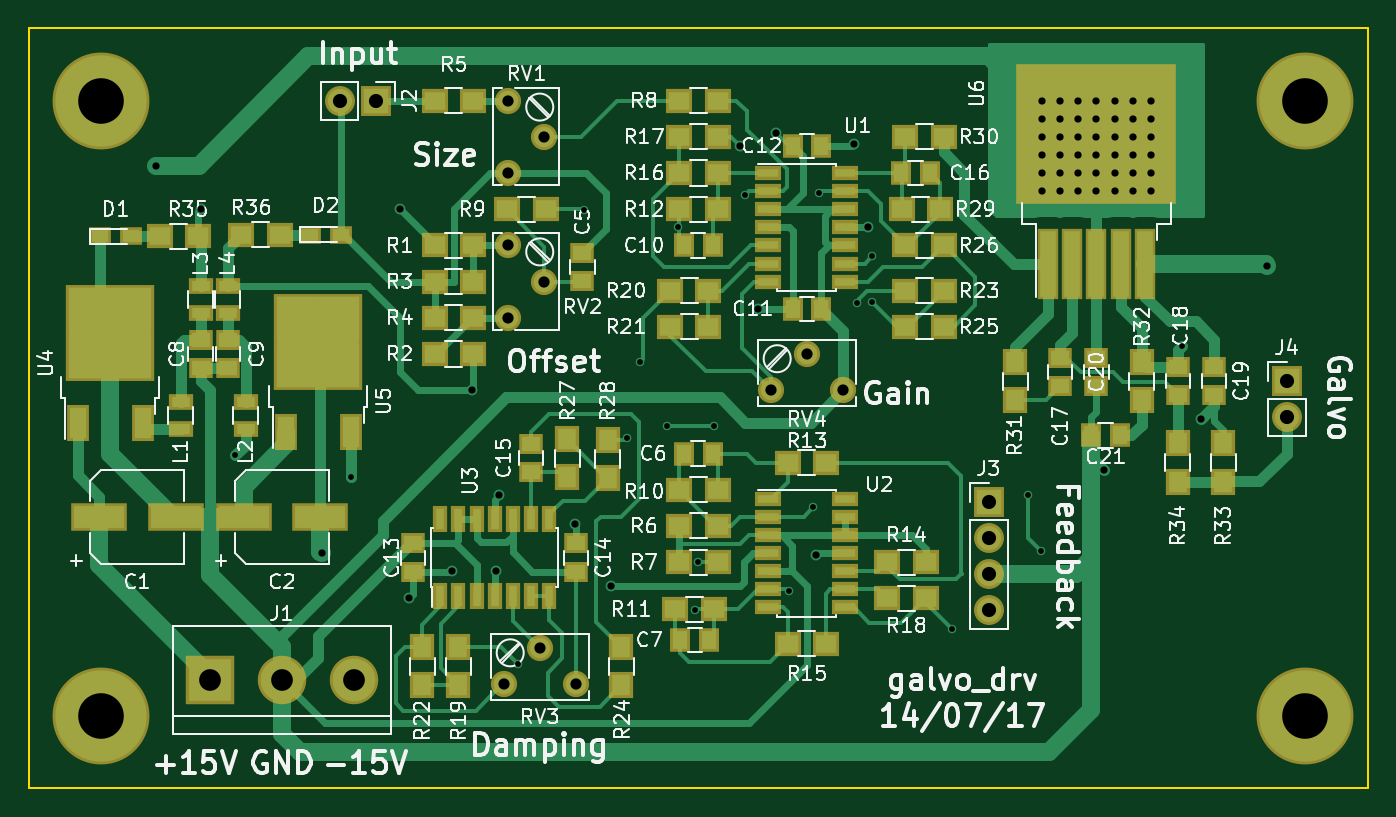
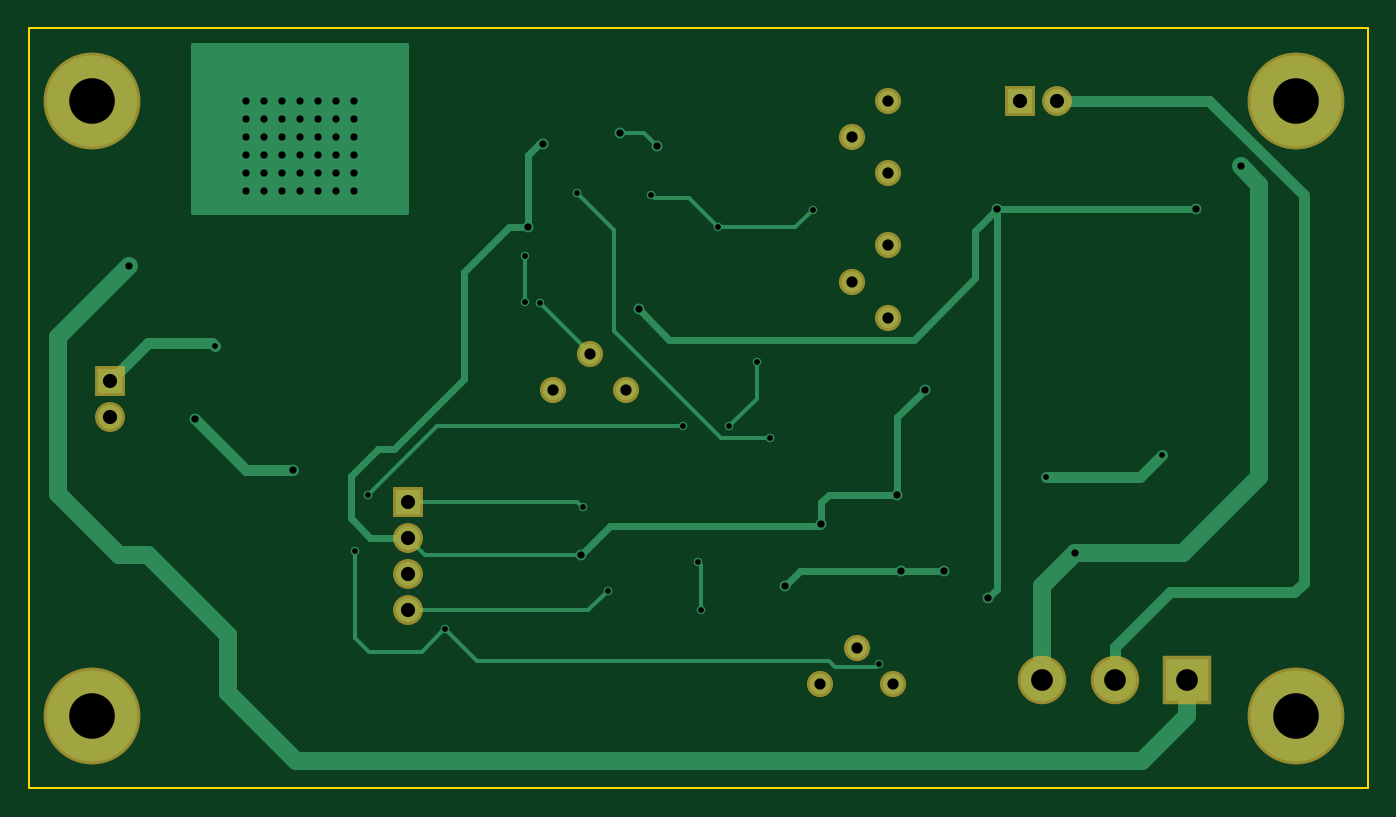
Circuit board: 7 layer files. Board 94.0 x 53.3 mm.
- bottom_copper: galvo_drv-B.Cu.gbr (8364 bytes)
- bottom_mask: galvo_drv-B.Mask.gbr (1117 bytes)
- outline: galvo_drv-Edge.Cuts.gbr (585 bytes)
- top_copper: galvo_drv-F.Cu.gbr (37293 bytes)
- top_mask: galvo_drv-F.Mask.gbr (5882 bytes)
- top_silk: galvo_drv-F.SilkS.gbr (85221 bytes)
- drill: galvo_drv.drl (1510 bytes)

=== bottom_copper: galvo_drv-B.Cu.gbr (8364 bytes, source omitted) ===
=== bottom_mask: galvo_drv-B.Mask.gbr ===
G04 #@! TF.FileFunction,Soldermask,Bot*
%FSLAX46Y46*%
G04 Gerber Fmt 4.6, Leading zero omitted, Abs format (unit mm)*
G04 Created by KiCad (PCBNEW 4.0.6) date 07/14/17 14:36:20*
%MOMM*%
%LPD*%
G01*
G04 APERTURE LIST*
%ADD10C,0.100000*%
%ADD11C,6.800000*%
%ADD12R,3.400000X3.400000*%
%ADD13C,3.400000*%
%ADD14R,2.100000X2.100000*%
%ADD15O,2.100000X2.100000*%
%ADD16C,1.840000*%
G04 APERTURE END LIST*
D10*
D11*
X117475000Y-25400000D03*
X117475000Y-68580000D03*
X33020000Y-68580000D03*
D12*
X40640000Y-66040000D03*
D13*
X45720000Y-66040000D03*
X50800000Y-66040000D03*
D14*
X52324000Y-25400000D03*
D15*
X49784000Y-25400000D03*
D14*
X95300800Y-53543200D03*
D15*
X95300800Y-56083200D03*
X95300800Y-58623200D03*
X95300800Y-61163200D03*
D14*
X116205000Y-45085000D03*
D15*
X116205000Y-47625000D03*
D16*
X61595000Y-25400000D03*
X64135000Y-27940000D03*
X61595000Y-30480000D03*
X61595000Y-35560000D03*
X64135000Y-38100000D03*
X61595000Y-40640000D03*
X61277500Y-66357500D03*
X63817500Y-63817500D03*
X66357500Y-66357500D03*
X80010000Y-45720000D03*
X82550000Y-43180000D03*
X85090000Y-45720000D03*
D11*
X33020000Y-25400000D03*
M02*

=== outline: galvo_drv-Edge.Cuts.gbr ===
G04 #@! TF.FileFunction,Profile,NP*
%FSLAX46Y46*%
G04 Gerber Fmt 4.6, Leading zero omitted, Abs format (unit mm)*
G04 Created by KiCad (PCBNEW 4.0.6) date 07/14/17 14:36:20*
%MOMM*%
%LPD*%
G01*
G04 APERTURE LIST*
%ADD10C,0.100000*%
%ADD11C,0.150000*%
G04 APERTURE END LIST*
D10*
D11*
X119380000Y-73660000D02*
X121920000Y-73660000D01*
X119380000Y-20320000D02*
X121920000Y-20320000D01*
X27940000Y-73660000D02*
X27940000Y-20320000D01*
X119380000Y-73660000D02*
X27940000Y-73660000D01*
X121920000Y-20320000D02*
X121920000Y-73660000D01*
X27940000Y-20320000D02*
X119380000Y-20320000D01*
M02*

=== top_copper: galvo_drv-F.Cu.gbr (37293 bytes, source omitted) ===
=== top_mask: galvo_drv-F.Mask.gbr ===
G04 #@! TF.FileFunction,Soldermask,Top*
%FSLAX46Y46*%
G04 Gerber Fmt 4.6, Leading zero omitted, Abs format (unit mm)*
G04 Created by KiCad (PCBNEW 4.0.6) date 07/14/17 14:36:20*
%MOMM*%
%LPD*%
G01*
G04 APERTURE LIST*
%ADD10C,0.100000*%
%ADD11R,1.500000X5.000000*%
%ADD12R,11.200000X9.800000*%
%ADD13R,1.900000X1.700000*%
%ADD14C,6.800000*%
%ADD15R,1.650000X1.400000*%
%ADD16R,1.400000X1.650000*%
%ADD17R,1.600000X1.300000*%
%ADD18R,3.400000X3.400000*%
%ADD19C,3.400000*%
%ADD20R,2.100000X2.100000*%
%ADD21O,2.100000X2.100000*%
%ADD22R,1.700000X1.900000*%
%ADD23C,1.840000*%
%ADD24R,1.900000X1.000000*%
%ADD25R,1.000000X1.900000*%
%ADD26R,1.600000X2.600000*%
%ADD27R,6.200000X6.800000*%
%ADD28R,1.700000X1.100000*%
%ADD29R,3.900000X2.000000*%
G04 APERTURE END LIST*
D10*
D11*
X99470000Y-36890000D03*
X101170000Y-36890000D03*
X102870000Y-36890000D03*
X104570000Y-36890000D03*
X106270000Y-36890000D03*
D12*
X102870000Y-27740000D03*
D13*
X92155000Y-27940000D03*
X89455000Y-27940000D03*
D14*
X117475000Y-25400000D03*
X117475000Y-68580000D03*
X33020000Y-68580000D03*
D15*
X66802000Y-38084000D03*
X66802000Y-36084000D03*
D16*
X75930000Y-50165000D03*
X73930000Y-50165000D03*
X73676000Y-63246000D03*
X75676000Y-63246000D03*
D15*
X40005000Y-42180000D03*
X40005000Y-44180000D03*
X41910000Y-44180000D03*
X41910000Y-42180000D03*
D16*
X75930000Y-35560000D03*
X73930000Y-35560000D03*
X81550000Y-40005000D03*
X83550000Y-40005000D03*
X81550000Y-28575000D03*
X83550000Y-28575000D03*
D15*
X54927500Y-58467500D03*
X54927500Y-56467500D03*
X66357500Y-58467500D03*
X66357500Y-56467500D03*
X63182500Y-51482500D03*
X63182500Y-49482500D03*
D16*
X89170000Y-30480000D03*
X91170000Y-30480000D03*
D15*
X100330000Y-45450000D03*
X100330000Y-43450000D03*
X108585000Y-44085000D03*
X108585000Y-46085000D03*
X111125000Y-46085000D03*
X111125000Y-44085000D03*
X102870000Y-45450000D03*
X102870000Y-43450000D03*
D16*
X104505000Y-48895000D03*
X102505000Y-48895000D03*
D17*
X32936000Y-34925000D03*
X35136000Y-34925000D03*
X47668000Y-34798000D03*
X49868000Y-34798000D03*
D18*
X40640000Y-66040000D03*
D19*
X45720000Y-66040000D03*
X50800000Y-66040000D03*
D20*
X52324000Y-25400000D03*
D21*
X49784000Y-25400000D03*
D20*
X95300800Y-53543200D03*
D21*
X95300800Y-56083200D03*
X95300800Y-58623200D03*
X95300800Y-61163200D03*
D20*
X116205000Y-45085000D03*
D21*
X116205000Y-47625000D03*
D13*
X59135000Y-35560000D03*
X56435000Y-35560000D03*
X56435000Y-43180000D03*
X59135000Y-43180000D03*
X59135000Y-38100000D03*
X56435000Y-38100000D03*
X56435000Y-40640000D03*
X59135000Y-40640000D03*
X59135000Y-25400000D03*
X56435000Y-25400000D03*
X76280000Y-55245000D03*
X73580000Y-55245000D03*
X73580000Y-57785000D03*
X76280000Y-57785000D03*
X76280000Y-25400000D03*
X73580000Y-25400000D03*
X64215000Y-33020000D03*
X61515000Y-33020000D03*
X76280000Y-52705000D03*
X73580000Y-52705000D03*
X73326000Y-61087000D03*
X76026000Y-61087000D03*
X76280000Y-33020000D03*
X73580000Y-33020000D03*
X83900000Y-50800000D03*
X81200000Y-50800000D03*
X88185000Y-57785000D03*
X90885000Y-57785000D03*
X83900000Y-63500000D03*
X81200000Y-63500000D03*
X73580000Y-30480000D03*
X76280000Y-30480000D03*
X73580000Y-27940000D03*
X76280000Y-27940000D03*
X90885000Y-60325000D03*
X88185000Y-60325000D03*
D22*
X58102500Y-66437500D03*
X58102500Y-63737500D03*
D13*
X75645000Y-38735000D03*
X72945000Y-38735000D03*
X72945000Y-41275000D03*
X75645000Y-41275000D03*
D22*
X55562500Y-63737500D03*
X55562500Y-66437500D03*
D13*
X92155000Y-38735000D03*
X89455000Y-38735000D03*
D22*
X69532500Y-63737500D03*
X69532500Y-66437500D03*
D13*
X92155000Y-41275000D03*
X89455000Y-41275000D03*
X89455000Y-35560000D03*
X92155000Y-35560000D03*
D22*
X65722500Y-49132500D03*
X65722500Y-51832500D03*
X68580000Y-49196000D03*
X68580000Y-51896000D03*
D13*
X89201000Y-33020000D03*
X91901000Y-33020000D03*
D22*
X97155000Y-43735000D03*
X97155000Y-46435000D03*
X106045000Y-43735000D03*
X106045000Y-46435000D03*
X111760000Y-49450000D03*
X111760000Y-52150000D03*
X108585000Y-52150000D03*
X108585000Y-49450000D03*
D13*
X37131000Y-34925000D03*
X39831000Y-34925000D03*
X45546000Y-34798000D03*
X42846000Y-34798000D03*
D23*
X61595000Y-25400000D03*
X64135000Y-27940000D03*
X61595000Y-30480000D03*
X61595000Y-35560000D03*
X64135000Y-38100000D03*
X61595000Y-40640000D03*
X61277500Y-66357500D03*
X63817500Y-63817500D03*
X66357500Y-66357500D03*
X80010000Y-45720000D03*
X82550000Y-43180000D03*
X85090000Y-45720000D03*
D24*
X79850000Y-30480000D03*
X79850000Y-31750000D03*
X79850000Y-33020000D03*
X79850000Y-34290000D03*
X79850000Y-35560000D03*
X79850000Y-36830000D03*
X79850000Y-38100000D03*
X85250000Y-38100000D03*
X85250000Y-36830000D03*
X85250000Y-35560000D03*
X85250000Y-34290000D03*
X85250000Y-33020000D03*
X85250000Y-31750000D03*
X85250000Y-30480000D03*
X79850000Y-53340000D03*
X79850000Y-54610000D03*
X79850000Y-55880000D03*
X79850000Y-57150000D03*
X79850000Y-58420000D03*
X79850000Y-59690000D03*
X79850000Y-60960000D03*
X85250000Y-60960000D03*
X85250000Y-59690000D03*
X85250000Y-58420000D03*
X85250000Y-57150000D03*
X85250000Y-55880000D03*
X85250000Y-54610000D03*
X85250000Y-53340000D03*
D25*
X56832500Y-60167500D03*
X58102500Y-60167500D03*
X59372500Y-60167500D03*
X60642500Y-60167500D03*
X61912500Y-60167500D03*
X63182500Y-60167500D03*
X64452500Y-60167500D03*
X64452500Y-54767500D03*
X63182500Y-54767500D03*
X61912500Y-54767500D03*
X60642500Y-54767500D03*
X59372500Y-54767500D03*
X58102500Y-54767500D03*
X56832500Y-54767500D03*
D26*
X31375000Y-48015000D03*
X35935000Y-48015000D03*
D27*
X33655000Y-41715000D03*
D26*
X45980000Y-48650000D03*
X50540000Y-48650000D03*
D27*
X48260000Y-42350000D03*
D28*
X38608000Y-48448000D03*
X38608000Y-46548000D03*
X43180000Y-48448000D03*
X43180000Y-46548000D03*
X40005000Y-40320000D03*
X40005000Y-38420000D03*
X41910000Y-40320000D03*
X41910000Y-38420000D03*
D29*
X32860000Y-54610000D03*
X38260000Y-54610000D03*
X43020000Y-54610000D03*
X48420000Y-54610000D03*
D14*
X33020000Y-25400000D03*
M02*

=== top_silk: galvo_drv-F.SilkS.gbr (85221 bytes, source omitted) ===
=== drill: galvo_drv.drl ===
M48
;DRILL file {KiCad 4.0.6} date 07/14/17 14:31:31
;FORMAT={-:-/ absolute / inch / decimal}
FMAT,2
INCH,TZ
T1C0.016
T2C0.020
T3C0.031
T4C0.039
T5C0.060
T6C0.126
%
G90
G05
M72
T1
X1.67Y-1.98
X1.99Y-2.04
X2.452Y-2.556
X2.634Y-1.302
X2.752Y-1.932
X2.788Y-1.722
X2.864Y-1.9
X2.895Y-1.35
X2.942Y-2.406
X2.95Y-2.274
X2.992Y-1.9
X3.08Y-1.26
X3.2Y-2.354
X3.268Y-2.124
X3.284Y-1.256
X3.388Y-1.56
X3.43Y-1.43
X3.43Y-1.555
X3.65Y-2.46
X3.862Y-2.09
X3.898Y-2.244
X4.286Y-1.678
T2
X1.452Y-1.18
X1.575Y-1.3
X1.91Y-2.25
X2.125Y-1.3
X2.15Y-2.375
X2.27Y-2.3
X2.325Y-1.8
X2.39Y-2.3
X2.4Y-2.09
X2.61Y-2.17
X2.71Y-2.34
X3.065Y-1.125
X3.115Y-1.575
X3.165Y-1.09
X3.275Y-2.255
X3.38Y-1.12
X3.42Y-1.35
X3.9Y-1.
X3.9Y-1.05
X3.9Y-1.1
X3.9Y-1.15
X3.9Y-1.2
X3.9Y-1.25
X3.95Y-1.
X3.95Y-1.05
X3.95Y-1.1
X3.95Y-1.15
X3.95Y-1.2
X3.95Y-1.25
X4.Y-1.
X4.Y-1.05
X4.Y-1.1
X4.Y-1.15
X4.Y-1.2
X4.Y-1.25
X4.05Y-1.
X4.05Y-1.05
X4.05Y-1.1
X4.05Y-1.15
X4.05Y-1.2
X4.05Y-1.25
X4.07Y-2.02
X4.1Y-1.
X4.1Y-1.05
X4.1Y-1.1
X4.1Y-1.15
X4.1Y-1.2
X4.1Y-1.25
X4.15Y-1.
X4.15Y-1.05
X4.15Y-1.1
X4.15Y-1.15
X4.15Y-1.2
X4.15Y-1.25
X4.2Y-1.
X4.2Y-1.05
X4.2Y-1.1
X4.2Y-1.15
X4.2Y-1.2
X4.2Y-1.25
X4.34Y-1.88
X4.522Y-1.456
T3
X2.4125Y-2.6125
X2.425Y-1.
X2.425Y-1.2
X2.425Y-1.4
X2.425Y-1.6
X2.5125Y-2.5125
X2.525Y-1.1
X2.525Y-1.5
X2.6125Y-2.6125
X3.15Y-1.8
X3.25Y-1.7
X3.35Y-1.8
T4
X1.96Y-1.
X2.06Y-1.
X3.752Y-2.108
X3.752Y-2.208
X3.752Y-2.308
X3.752Y-2.408
X4.575Y-1.775
X4.575Y-1.875
T5
X1.6Y-2.6
X1.8Y-2.6
X2.Y-2.6
T6
X1.3Y-1.
X1.3Y-2.7
X4.625Y-1.
X4.625Y-2.7
T0
M30

